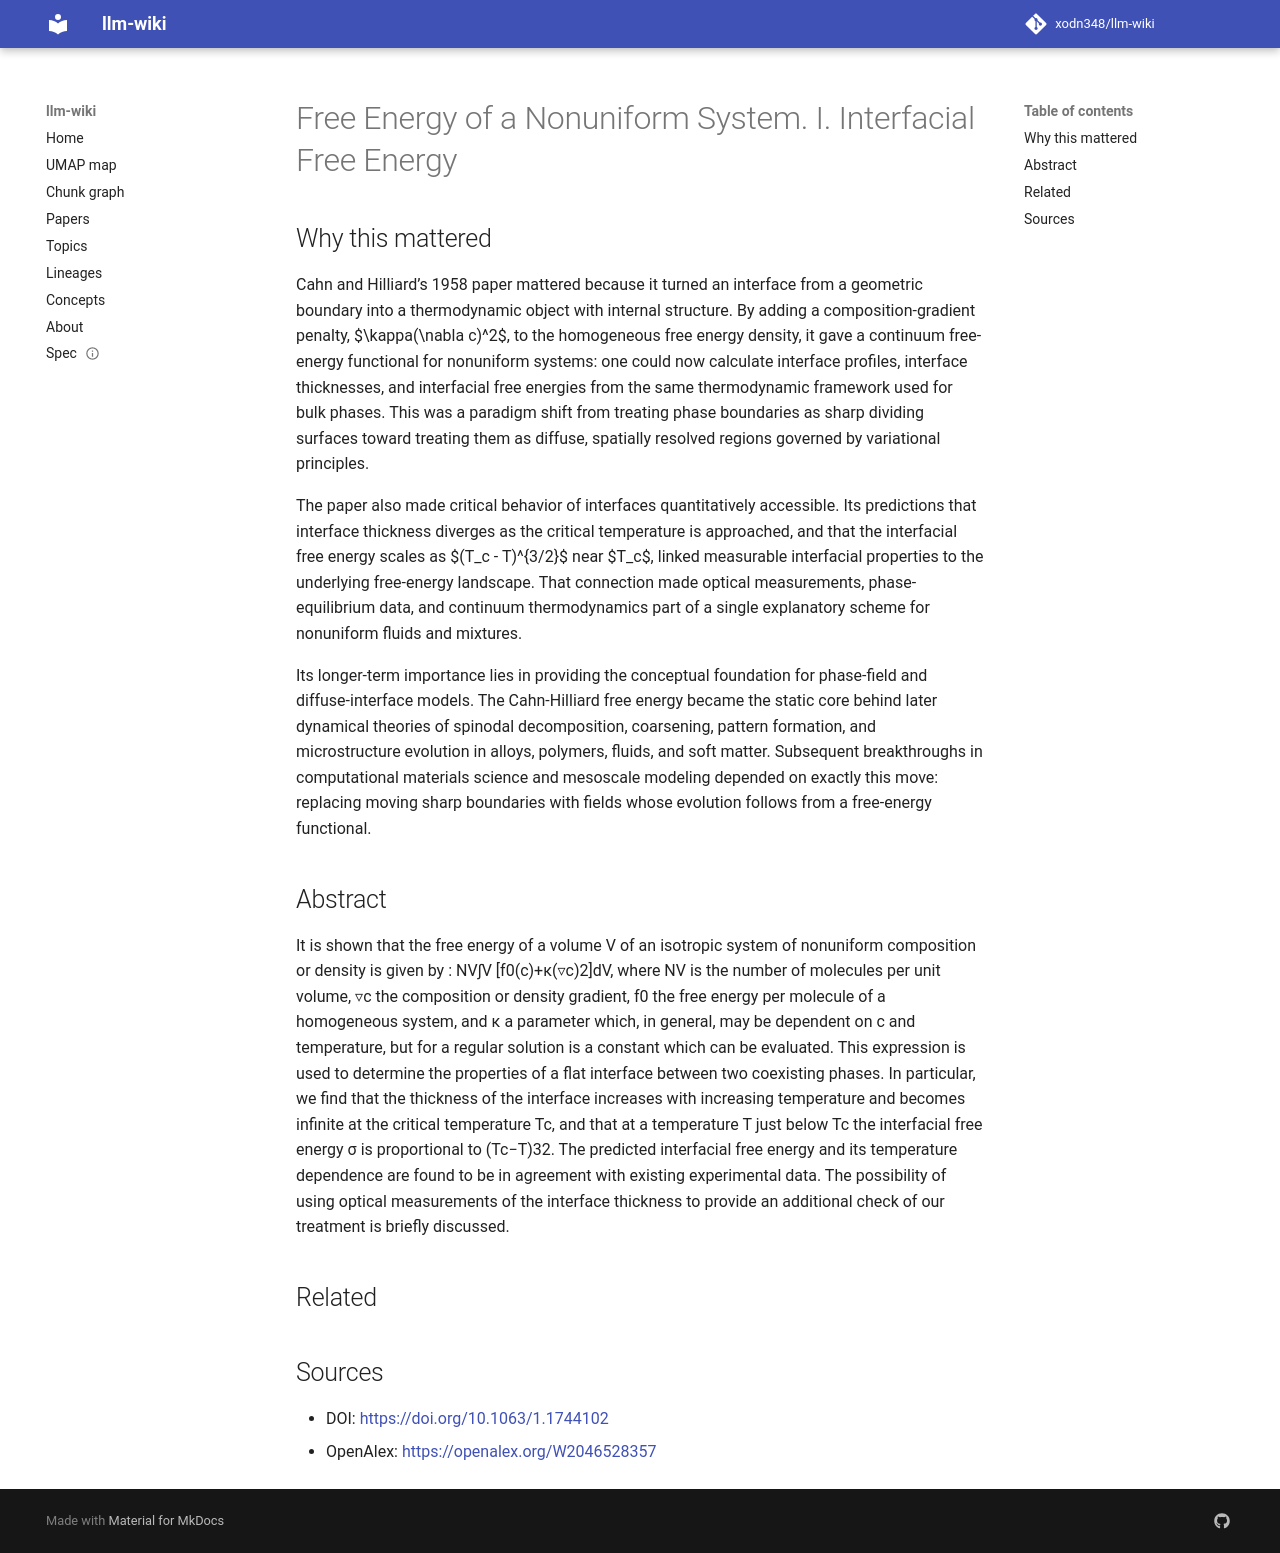

repository: xodn348/llm-wiki · page: paper/10_1063_1_1744102/index.html · generator: mkdocs

---
title: Free Energy of a Nonuniform System. I. Interfacial Free Energy
doi: 10.1063/1.1744102
openalex_id: https://openalex.org/W2046528357
year: 1958
venue: The Journal of Chemical Physics
authors: John W. Cahn, J. E. Hilliard
citations: 10222
fleming_tier: true
concepts:
- Isotropy
- Volume (thermodynamics)
- Constant (computer programming)
- Energy (signal processing)
- Molecule
- Thermodynamics
- Homogeneous
- Chemistry
- Free surface
- Surface energy
---

# Free Energy of a Nonuniform System. I. Interfacial Free Energy

## Why this mattered

Cahn and Hilliard’s 1958 paper mattered because it turned an interface from a geometric boundary into a thermodynamic object with internal structure. By adding a composition-gradient penalty, $\kappa(\nabla c)^2$, to the homogeneous free energy density, it gave a continuum free-energy functional for nonuniform systems: one could now calculate interface profiles, interface thicknesses, and interfacial free energies from the same thermodynamic framework used for bulk phases. This was a paradigm shift from treating phase boundaries as sharp dividing surfaces toward treating them as diffuse, spatially resolved regions governed by variational principles.

The paper also made critical behavior of interfaces quantitatively accessible. Its predictions that interface thickness diverges as the critical temperature is approached, and that the interfacial free energy scales as $(T_c - T)^{3/2}$ near $T_c$, linked measurable interfacial properties to the underlying free-energy landscape. That connection made optical measurements, phase-equilibrium data, and continuum thermodynamics part of a single explanatory scheme for nonuniform fluids and mixtures.

Its longer-term importance lies in providing the conceptual foundation for phase-field and diffuse-interface models. The Cahn-Hilliard free energy became the static core behind later dynamical theories of spinodal decomposition, coarsening, pattern formation, and microstructure evolution in alloys, polymers, fluids, and soft matter. Subsequent breakthroughs in computational materials science and mesoscale modeling depended on exactly this move: replacing moving sharp boundaries with fields whose evolution follows from a free-energy functional.

## Abstract

It is shown that the free energy of a volume V of an isotropic system of nonuniform composition or density is given by : NV∫V [f0(c)+κ(▿c)2]dV, where NV is the number of molecules per unit volume, ▿c the composition or density gradient, f0 the free energy per molecule of a homogeneous system, and κ a parameter which, in general, may be dependent on c and temperature, but for a regular solution is a constant which can be evaluated. This expression is used to determine the properties of a flat interface between two coexisting phases. In particular, we find that the thickness of the interface increases with increasing temperature and becomes infinite at the critical temperature Tc, and that at a temperature T just below Tc the interfacial free energy σ is proportional to (Tc−T)32. The predicted interfacial free energy and its temperature dependence are found to be in agreement with existing experimental data. The possibility of using optical measurements of the interface thickness to provide an additional check of our treatment is briefly discussed.


## Related



## Sources

- DOI: [https://doi.org/10.1063/1.1744102](https://doi.org/10.1063/1.1744102)
- OpenAlex: [https://openalex.org/W2046528357](https://openalex.org/W2046528357)
